Run: headless pygame with SDL's dummy video driver; simulated clock (each Clock.tick advances the game by its frame time, no real sleeping); random seed 0; keys injected as events and as key.get_pressed() state; no mouse input.
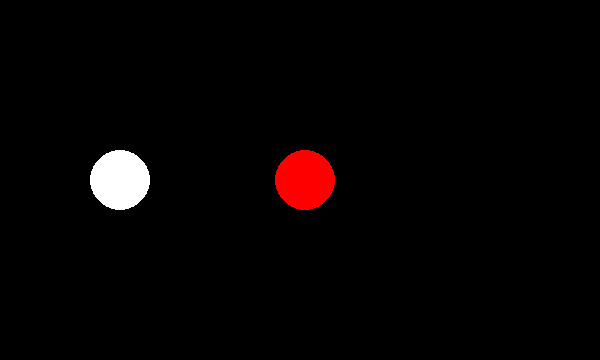
Frame 1 of 4 · flips 1–60 · no input
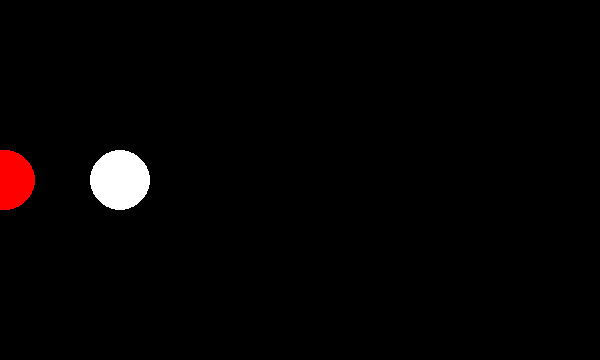
Frame 2 of 4 · flips 61–180 · tapped SPACE, RETURN · held RIGHT (→), D
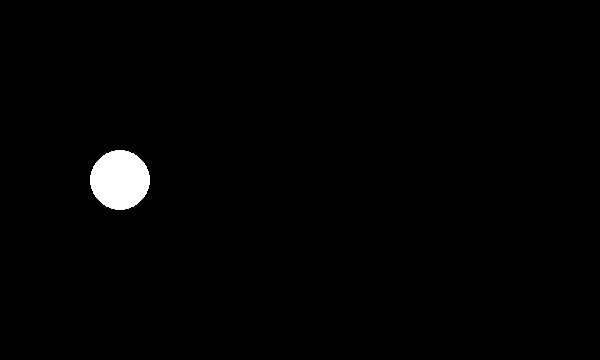
Frame 3 of 4 · flips 181–300 · held DOWN (↓), S
Frame 4 of 4 · flips 301–420 · held LEFT (←), A, UP (↑), W · screen unchanged from frame 3, image omitted

The pygame program that drew these frames:

import pygame

pygame.init()

background = pygame.display.set_mode((600, 360))
pygame.display.set_caption("pygame")

fps = pygame.time.Clock()

play = True
create = True
delete = False
start = True
move = 600

red = (255,0,0)
black = (0,0,0)
color = [red, black]
count = 0

while play:
    deltaTime = fps.tick(60)
    background.fill((0,0,0))
    pygame.draw.circle(background, (255,255,255), (120,180), 30)
    for event in pygame.event.get():
        if event.type == pygame.QUIT:
            play = False               
        
        if event.type == pygame.KEYDOWN:
            if (move > 140 and move < 180) or (move < 100 and move > 60):
                print("miss")
            elif move < 140 and move > 100:
                print("good") 
            create = False
            move = 600
            
        
        if event.type == pygame.KEYUP:
            create = True
        
    if create: 
        if move >= 0:
            count = 0
            pygame.draw.circle(background, color[count], ((move,180)), 30)
            move -= 5
        else:
            move = 600
            create = False
    pygame.display.update()


pygame.quit()
